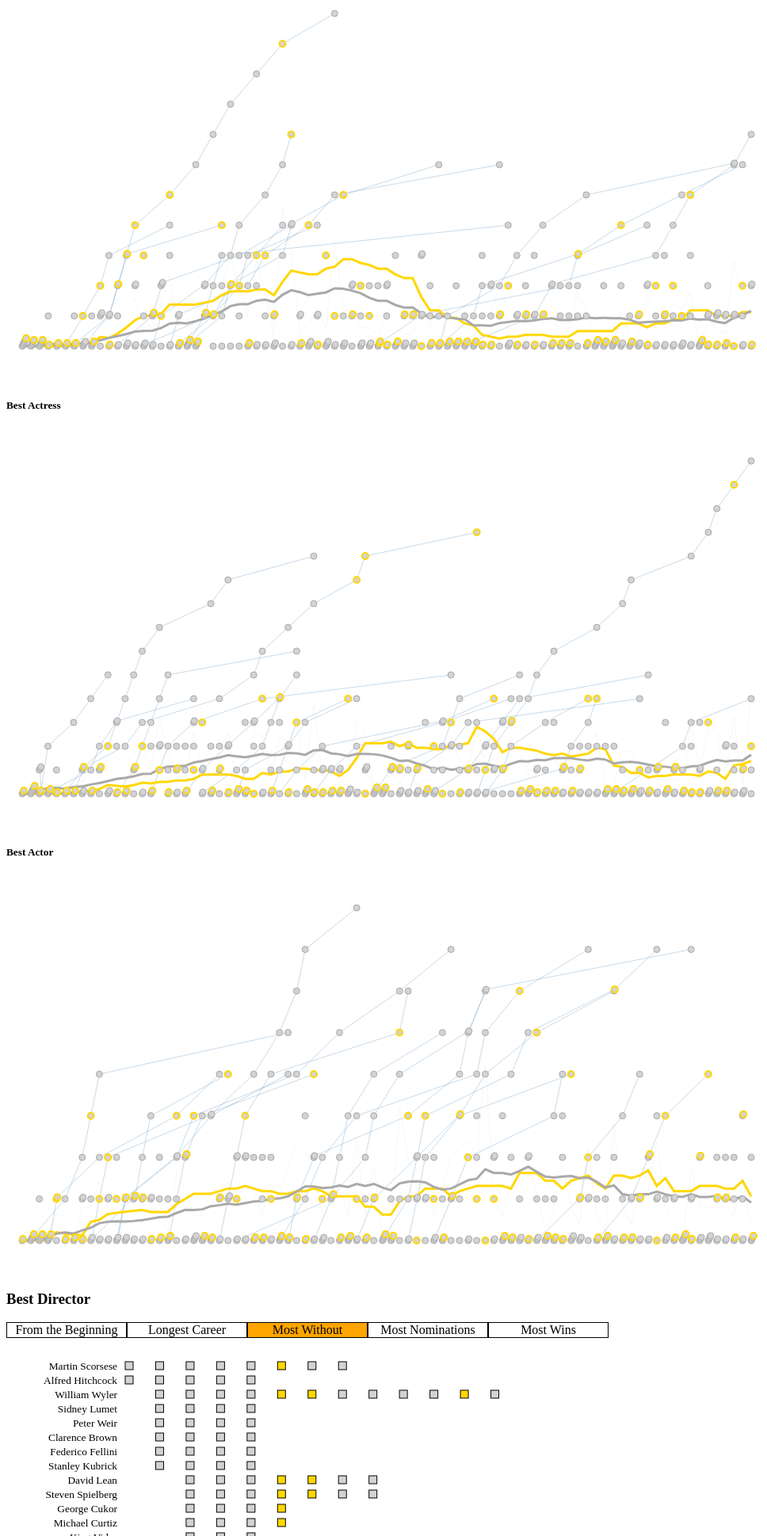
D3 v3 page, settled after 480 driven frames (8 s of simulated time); the page loaded 1 data file(s).


// ── js/_.js
//     Underscore.js 1.7.0
//     http://underscorejs.org
//     (c) 2009-2014 Jeremy Ashkenas, DocumentCloud and Investigative Reporters & Editors
//     Underscore may be freely distributed under the MIT license.

(function() {

  // Baseline setup
  // --------------

  // Establish the root object, `window` in the browser, or `exports` on the server.
  var root = this;

  // Save the previous value of the `_` variable.
  var previousUnderscore = root._;

  // Save bytes in the minified (but not gzipped) version:
  var ArrayProto = Array.prototype, ObjProto = Object.prototype, FuncProto = Function.prototype;

  // Create quick reference variables for speed access to core prototypes.
  var
    push             = ArrayProto.push,
    slice            = ArrayProto.slice,
    concat           = ArrayProto.concat,
    toString         = ObjProto.toString,
    hasOwnProperty   = ObjProto.hasOwnProperty;

  // All **ECMAScript 5** native function implementations that we hope to use
  // are declared here.
  var
    nativeIsArray      = Array.isArray,
    nativeKeys         = Object.keys,
    nativeBind         = FuncProto.bind;

  // Create a safe reference to the Underscore object for use below.
  var _ = function(obj) {
    if (obj instanceof _) return obj;
    if (!(this instanceof _)) return new _(obj);
    this._wrapped = obj;
  };

  // Export the Underscore object for **Node.js**, with
  // backwards-compatibility for the old `require()` API. If we're in
  // the browser, add `_` as a global object.
  if (typeof exports !== 'undefined') {
    if (typeof module !== 'undefined' && module.exports) {
      exports = module.exports = _;
    }
    exports._ = _;
  } else {
    root._ = _;
  }

  // Current version.
  _.VERSION = '1.7.0';

  // Internal function that returns an efficient (for current engines) version
  // of the passed-in callback, to be repeatedly applied in other Underscore
  // functions.
  var createCallback = function(func, context, argCount) {
    if (context === void 0) return func;
    switch (argCount == null ? 3 : argCount) {
      case 1: return function(value) {
        return func.call(context, value);
      };
      case 2: return function(value, other) {
        return func.call(context, value, other);
      };
      case 3: return function(value, index, collection) {
        return func.call(context, value, index, collection);
      };
      case 4: return function(accumulator, value, index, collection) {
        return func.call(context, accumulator, value, index, collection);
      };
    }
    return function() {
      return func.apply(context, arguments);
    };
  };

  // A mostly-internal function to generate callbacks that can be applied
  // to each element in a collection, returning the desired result â€” either
  // identity, an arbitrary callback, a property matcher, or a property accessor.
  _.iteratee = function(value, context, argCount) {
    if (value == null) return _.identity;
    if (_.isFunction(value)) return createCallback(value, context, argCount);
    if (_.isObject(value)) return _.matches(value);
    return _.property(value);
  };

  // Collection Functions
  // --------------------

  // The cornerstone, an `each` implementation, aka `forEach`.
  // Handles raw objects in addition to array-likes. Treats all
  // sparse array-likes as if they were dense.
  _.each = _.forEach = function(obj, iteratee, context) {
    if (obj == null) return obj;
    iteratee = createCallback(iteratee, context);
    var i, length = obj.length;
    if (length === +length) {
      for (i = 0; i < length; i++) {
        iteratee(obj[i], i, obj);
      }
    } else {
      var keys = _.keys(obj);
      for (i = 0, length = keys.length; i < length; i++) {
        iteratee(obj[keys[i]], keys[i], obj);
      }
    }
    return obj;
  };

  // Return the results of applying the iteratee to each element.
  _.map = _.collect = function(obj, iteratee, context) {
    if (obj == null) return [];
    iteratee = _.iteratee(iteratee, context);
    var keys = obj.length !== +obj.length && _.keys(obj),
        length = (keys || obj).length,
        results = Array(length),
        currentKey;
    for (var index = 0; index < length; index++) {
      currentKey = keys ? keys[index] : index;
      results[index] = iteratee(obj[currentKey], currentKey, obj);
    }
    return results;
  };

  var reduceError = 'Reduce of empty array with no initial value';

  // **Reduce** builds up a single result from a list of values, aka `inject`,
  // or `foldl`.
  _.reduce = _.foldl = _.inject = function(obj, iteratee, memo, context) {
    if (obj == null) obj = [];
    iteratee = createCallback(iteratee, context, 4);
    var keys = obj.length !== +obj.length && _.keys(obj),
        length = (keys || obj).length,
        index = 0, currentKey;
    if (arguments.length < 3) {
      if (!length) throw new TypeError(reduceError);
      memo = obj[keys ? keys[index++] : index++];
    }
    for (; index < length; index++) {
      currentKey = keys ? keys[index] : index;
      memo = iteratee(memo, obj[currentKey], currentKey, obj);
    }
    return memo;
  };

  // The right-associative version of reduce, also known as `foldr`.
  _.reduceRight = _.foldr = function(obj, iteratee, memo, context) {
    if (obj == null) obj = [];
    iteratee = createCallback(iteratee, context, 4);
    var keys = obj.length !== + obj.length && _.keys(obj),
        index = (keys || obj).length,
        currentKey;
    if (arguments.length < 3) {
      if (!index) throw new TypeError(reduceError);
      memo = obj[keys ? keys[--index] : --index];
    }
    while (index--) {
      currentKey = keys ? keys[index] : index;
      memo = iteratee(memo, obj[currentKey], currentKey, obj);
    }
    return memo;
  };

  // Return the first value which passes a truth test. Aliased as `detect`.
  _.find = _.detect = function(obj, predicate, context) {
    var result;
    predicate = _.iteratee(predicate, context);
    _.some(obj, function(value, index, list) {
      if (predicate(value, index, list)) {
        result = value;
        return true;
      }
    });
    return result;
  };

  // Return all the elements that pass a truth test.
  // Aliased as `select`.
  _.filter = _.select = function(obj, predicate, context) {
    var results = [];
    if (obj == null) return results;
    predicate = _.iteratee(predicate, context);
    _.each(obj, function(value, index, list) {
      if (predicate(value, index, list)) results.push(value);
    });
    return results;
  };

  // Return all the elements for which a truth test fails.
  _.reject = function(obj, predicate, context) {
    return _.filter(obj, _.negate(_.iteratee(predicate)), context);
  };

  // Determine whether all of the elements match a truth test.
  // Aliased as `all`.
  _.every = _.all = function(obj, predicate, context) {
    if (obj == null) return true;
    predicate = _.iteratee(predicate, context);
    var keys = obj.length !== +obj.length && _.keys(obj),
        length = (keys || obj).length,
        index, currentKey;
    for (index = 0; index < length; index++) {
      currentKey = keys ? keys[index] : index;
      if (!predicate(obj[currentKey], currentKey, obj)) return false;
    }
    return true;
  };

  // Determine if at least one element in the object matches a truth test.
  // Aliased as `any`.
  _.some = _.any = function(obj, predicate, context) {
    if (obj == null) return false;
    predicate = _.iteratee(predicate, context);
    var keys = obj.length !== +obj.length && _.keys(obj),
        length = (keys || obj).length,
        index, currentKey;
    for (index = 0; index < length; index++) {
      currentKey = keys ? keys[index] : index;
      if (predicate(obj[currentKey], currentKey, obj)) return true;
    }
    return false;
  };

  // Determine if the array or object contains a given value (using `===`).
  // Aliased as `include`.
  _.contains = _.include = function(obj, target) {
    if (obj == null) return false;
    if (obj.length !== +obj.length) obj = _.values(obj);
    return _.indexOf(obj, target) >= 0;
  };

  // Invoke a method (with arguments) on every item in a collection.
  _.invoke = function(obj, method) {
    var args = slice.call(arguments, 2);
    var isFunc = _.isFunction(method);
    return _.map(obj, function(value) {
      return (isFunc ? method : value[method]).apply(value, args);
    });
  };

  // Convenience version of a common use case of `map`: fetching a property.
  _.pluck = function(obj, key) {
    return _.map(obj, _.property(key));
  };

  // Convenience version of a common use case of `filter`: selecting only objects
  // containing specific `key:value` pairs.
  _.where = function(obj, attrs) {
    return _.filter(obj, _.matches(attrs));
  };

  // Convenience version of a common use case of `find`: getting the first object
  // containing specific `key:value` pairs.
  _.findWhere = function(obj, attrs) {
    return _.find(obj, _.matches(attrs));
  };

  // Return the maximum element (or element-based computation).
  _.max = function(obj, iteratee, context) {
    var result = -Infinity, lastComputed = -Infinity,
        value, computed;
    if (iteratee == null && obj != null) {
      obj = obj.length === +obj.length ? obj : _.values(obj);
      for (var i = 0, length = obj.length; i < length; i++) {
        value = obj[i];
        if (value > result) {
          result = value;
        }
      }
    } else {
      iteratee = _.iteratee(iteratee, context);
      _.each(obj, function(value, index, list) {
        computed = iteratee(value, index, list);
        if (computed > lastComputed || computed === -Infinity && result === -Infinity) {
          result = value;
          lastComputed = computed;
        }
      });
    }
    return result;
  };

  // Return the minimum element (or element-based computation).
  _.min = function(obj, iteratee, context) {
    var result = Infinity, lastComputed = Infinity,
        value, computed;
    if (iteratee == null && obj != null) {
      obj = obj.length === +obj.length ? obj : _.values(obj);
      for (var i = 0, length = obj.length; i < length; i++) {
        value = obj[i];
        if (value < result) {
          result = value;
        }
      }
    } else {
      iteratee = _.iteratee(iteratee, context);
      _.each(obj, function(value, index, list) {
        computed = iteratee(value, index, list);
        if (computed < lastComputed || computed === Infinity && result === Infinity) {
          result = value;
          lastComputed = computed;
        }
      });
    }
    return result;
  };

  // Shuffle a collection, using the modern version of the
  // [Fisher-Yates shuffle](http://en.wikipedia.org/wiki/Fisherâ€“Yates_shuffle).
  _.shuffle = function(obj) {
    var set = obj && obj.length === +obj.length ? obj : _.values(obj);
    var length = set.length;
    var shuffled = Array(length);
    for (var index = 0, rand; index < length; index++) {
      rand = _.random(0, index);
      if (rand !== index) shuffled[index] = shuffled[rand];
      shuffled[rand] = set[index];
    }
    return shuffled;
  };

  // Sample **n** random values from a collection.
  // If **n** is not specified, returns a single random element.
  // The internal `guard` argument allows it to work with `map`.
  _.sample = function(obj, n, guard) {
    if (n == null || guard) {
      if (obj.length !== +obj.length) obj = _.values(obj);
      return obj[_.random(obj.length - 1)];
    }
    return _.shuffle(obj).slice(0, Math.max(0, n));
  };

  // Sort the object's values by a criterion produced by an iteratee.
  _.sortBy = function(obj, iteratee, context) {
    iteratee = _.iteratee(iteratee, context);
    return _.pluck(_.map(obj, function(value, index, list) {
      return {
        value: value,
        index: index,
        criteria: iteratee(value, index, list)
      };
    }).sort(function(left, right) {
      var a = left.criteria;
      var b = right.criteria;
      if (a !== b) {
        if (a > b || a === void 0) return 1;
        if (a < b || b === void 0) return -1;
      }
      return left.index - right.index;
    }), 'value');
  };

  // An internal function used for aggregate "group by" operations.
  var group = function(behavior) {
    return function(obj, iteratee, context) {
      var result = {};
      iteratee = _.iteratee(iteratee, context);
      _.each(obj, function(value, index) {
        var key = iteratee(value, index, obj);
        behavior(result, value, key);
      });
      return result;
    };
  };

  // Groups the object's values by a criterion. Pass either a string attribute
  // to group by, or a function that returns the criterion.
  _.groupBy = group(function(result, value, key) {
    if (_.has(result, key)) result[key].push(value); else result[key] = [value];
  });

  // Indexes the object's values by a criterion, similar to `groupBy`, but for
  // when you know that your index values will be unique.
  _.indexBy = group(function(result, value, key) {
    result[key] = value;
  });

  // Counts instances of an object that group by a certain criterion. Pass
  // either a string attribute to count by, or a function that returns the
  // criterion.
  _.countBy = group(function(result, value, key) {
    if (_.has(result, key)) result[key]++; else result[key] = 1;
  });

  // Use a comparator function to figure out the smallest index at which
  // an object should be inserted so as to maintain order. Uses binary search.
  _.sortedIndex = function(array, obj, iteratee, context) {
    iteratee = _.iteratee(iteratee, context, 1);
    var value = iteratee(obj);
    var low = 0, high = array.length;
    while (low < high) {
      var mid = low + high >>> 1;
      if (iteratee(array[mid]) < value) low = mid + 1; else high = mid;
    }
    return low;
  };

  // Safely create a real, live array from anything iterable.
  _.toArray = function(obj) {
    if (!obj) return [];
    if (_.isArray(obj)) return slice.call(obj);
    if (obj.length === +obj.length) return _.map(obj, _.identity);
    return _.values(obj);
  };

  // Return the number of elements in an object.
  _.size = function(obj) {
    if (obj == null) return 0;
    return obj.length === +obj.length ? obj.length : _.keys(obj).length;
  };

  // Split a collection into two arrays: one whose elements all satisfy the given
  // predicate, and one whose elements all do not satisfy the predicate.
  _.partition = function(obj, predicate, context) {
    predicate = _.iteratee(predicate, context);
    var pass = [], fail = [];
    _.each(obj, function(value, key, obj) {
      (predicate(value, key, obj) ? pass : fail).push(value);
    });
    return [pass, fail];
  };

  // Array Functions
  // ---------------

  // Get the first element of an array. Passing **n** will return the first N
  // values in the array. Aliased as `head` and `take`. The **guard** check
  // allows it to work with `_.map`.
  _.first = _.head = _.take = function(array, n, guard) {
    if (array == null) return void 0;
    if (n == null || guard) return array[0];
    if (n < 0) return [];
    return slice.call(array, 0, n);
  };

  // Returns everything but the last entry of the array. Especially useful on
  // the arguments object. Passing **n** will return all the values in
  // the array, excluding the last N. The **guard** check allows it to work with
  // `_.map`.
  _.initial = function(array, n, guard) {
    return slice.call(array, 0, Math.max(0, array.length - (n == null || guard ? 1 : n)));
  };

  // Get the last element of an array. Passing **n** will return the last N
  // values in the array. The **guard** check allows it to work with `_.map`.
  _.last = function(array, n, guard) {
    if (array == null) return void 0;
    if (n == null || guard) return array[array.length - 1];
    return slice.call(array, Math.max(array.length - n, 0));
  };

  // Returns everything but the first entry of the array. Aliased as `tail` and `drop`.
  // Especially useful on the arguments object. Passing an **n** will return
  // the rest N values in the array. The **guard**
  // check allows it to work with `_.map`.
  _.rest = _.tail = _.drop = function(array, n, guard) {
    return slice.call(array, n == null || guard ? 1 : n);
  };

  // Trim out all falsy values from an array.
  _.compact = function(array) {
    return _.filter(array, _.identity);
  };

  // Internal implementation of a recursive `flatten` function.
  var flatten = function(input, shallow, strict, output) {
    if (shallow && _.every(input, _.isArray)) {
      return concat.apply(output, input);
    }
    for (var i = 0, length = input.length; i < length; i++) {
      var value = input[i];
      if (!_.isArray(value) && !_.isArguments(value)) {
        if (!strict) output.push(value);
      } else if (shallow) {
        push.apply(output, value);
      } else {
        flatten(value, shallow, strict, output);
      }
    }
    return output;
  };

  // Flatten out an array, either recursively (by default), or just one level.
  _.flatten = function(array, shallow) {
    return flatten(array, shallow, false, []);
  };

  // Return a version of the array that does not contain the specified value(s).
  _.without = function(array) {
    return _.difference(array, slice.call(arguments, 1));
  };

  // Produce a duplicate-free version of the array. If the array has already
  // been sorted, you have the option of using a faster algorithm.
  // Aliased as `unique`.
  _.uniq = _.unique = function(array, isSorted, iteratee, context) {
    if (array == null) return [];
    if (!_.isBoolean(isSorted)) {
      context = iteratee;
      iteratee = isSorted;
      isSorted = false;
    }
    if (iteratee != null) iteratee = _.iteratee(iteratee, context);
    var result = [];
    var seen = [];
    for (var i = 0, length = array.length; i < length; i++) {
      var value = array[i];
      if (isSorted) {
        if (!i || seen !== value) result.push(value);
        seen = value;
      } else if (iteratee) {
        var computed = iteratee(value, i, array);
        if (_.indexOf(seen, computed) < 0) {
          seen.push(computed);
          result.push(value);
        }
      } else if (_.indexOf(result, value) < 0) {
        result.push(value);
      }
    }
    return result;
  };

  // Produce an array that contains the union: each distinct element from all of
  // the passed-in arrays.
  _.union = function() {
    return _.uniq(flatten(arguments, true, true, []));
  };

  // Produce an array that contains every item shared between all the
  // passed-in arrays.
  _.intersection = function(array) {
    if (array == null) return [];
    var result = [];
    var argsLength = arguments.length;
    for (var i = 0, length = array.length; i < length; i++) {
      var item = array[i];
      if (_.contains(result, item)) continue;
      for (var j = 1; j < argsLength; j++) {
        if (!_.contains(arguments[j], item)) break;
      }
      if (j === argsLength) result.push(item);
    }
    return result;
  };

  // Take the difference between one array and a number of other arrays.
  // Only the elements present in just the first array will remain.
  _.difference = function(array) {
    var rest = flatten(slice.call(arguments, 1), true, true, []);
    return _.filter(array, function(value){
      return !_.contains(rest, value);
    });
  };

  // Zip together multiple lists into a single array -- elements that share
  // an index go together.
  _.zip = function(array) {
    if (array == null) return [];
    var length = _.max(arguments, 'length').length;
    var results = Array(length);
    for (var i = 0; i < length; i++) {
      results[i] = _.pluck(arguments, i);
    }
    return results;
  };

  // Converts lists into objects. Pass either a single array of `[key, value]`
  // pairs, or two parallel arrays of the same length -- one of keys, and one of
  // the corresponding values.
  _.object = function(list, values) {
    if (list == null) return {};
    var result = {};
    for (var i = 0, length = list.length; i < length; i++) {
      if (values) {
        result[list[i]] = values[i];
      } else {
        result[list[i][0]] = list[i][1];
      }
    }
    return result;
  };

  // Return the position of the first occurrence of an item in an array,
  // or -1 if the item is not included in the array.
  // If the array is large and already in sort order, pass `true`
  // for **isSorted** to use binary search.
  _.indexOf = function(array, item, isSorted) {
    if (array == null) return -1;
    var i = 0, length = array.length;
    if (isSorted) {
      if (typeof isSorted == 'number') {
        i = isSorted < 0 ? Math.max(0, length + isSorted) : isSorted;
      } else {
        i = _.sortedIndex(array, item);
        return array[i] === item ? i : -1;
      }
    }
    for (; i < length; i++) if (array[i] === item) return i;
    return -1;
  };

  _.lastIndexOf = function(array, item, from) {
    if (array == null) return -1;
    var idx = array.length;
    if (typeof from == 'number') {
      idx = from < 0 ? idx + from + 1 : Math.min(idx, from + 1);
    }
    while (--idx >= 0) if (array[idx] === item) return idx;
    return -1;
  };

  // Generate an integer Array containing an arithmetic progression. A port of
  // the native Python `range()` function. See
  // [the Python documentation](http://docs.python.org/library/functions.html#range).
  _.range = function(start, stop, step) {
    if (arguments.length <= 1) {
      stop = start || 0;
      start = 0;
    }
    step = step || 1;

    var length = Math.max(Math.ceil((stop - start) / step), 0);
    var range = Array(length);

    for (var idx = 0; idx < length; idx++, start += step) {
      range[idx] = start;
    }

    return range;
  };

  // Function (ahem) Functions
  // ------------------

  // Reusable constructor function for prototype setting.
  var Ctor = function(){};

  // Create a function bound to a given object (assigning `this`, and arguments,
  // optionally). Delegates to **ECMAScript 5**'s native `Function.bind` if
  // available.
  _.bind = function(func, context) {
    var args, bound;
    if (nativeBind && func.bind === nativeBind) return nativeBind.apply(func, slice.call(arguments, 1));
    if (!_.isFunction(func)) throw new TypeError('Bind must be called on a function');
    args = slice.call(arguments, 2);
    bound = function() {
      if (!(this instanceof bound)) return func.apply(context, args.concat(slice.call(arguments)));
      Ctor.prototype = func.prototype;
      var self = new Ctor;
      Ctor.prototype = null;
      var result = func.apply(self, args.concat(slice.call(arguments)));
      if (_.isObject(result)) return result;
      return self;
    };
    return bound;
  };

  // Partially apply a function by creating a version that has had some of its
  // arguments pre-filled, without changing its dynamic `this` context. _ acts
  // as a placeholder, allowing any combination of arguments to be pre-filled.
  _.partial = function(func) {
    var boundArgs = slice.call(arguments, 1);
    return function() {
      var position = 0;
      var args = boundArgs.slice();
      for (var i = 0, length = args.length; i < length; i++) {
        if (args[i] === _) args[i] = arguments[position++];
      }
      while (position < arguments.length) args.push(arguments[position++]);
      return func.apply(this, args);
    };
  };

  // Bind a number of an object's methods to that object. Remaining arguments
  // are the method names to be bound. Useful for ensuring that all callbacks
  // defined on an object belong to it.
  _.bindAll = function(obj) {
    var i, length = arguments.length, key;
    if (length <= 1) throw new Error('bindAll must be passed function names');
    for (i = 1; i < length; i++) {
      key = arguments[i];
      obj[key] = _.bind(obj[key], obj);
    }
    return obj;
  };

  // Memoize an expensive function by storing its results.
  _.memoize = function(func, hasher) {
    var memoize = function(key) {
      var cache = memoize.cache;
      var address = hasher ? hasher.apply(this, arguments) : key;
      if (!_.has(cache, address)) cache[address] = func.apply(this, arguments);
      return cache[address];
    };
    memoize.cache = {};
    return memoize;
  };

  // Delays a function for the given number of milliseconds, and then calls
  // it with the arguments supplied.
  _.delay = function(func, wait) {
    var args = slice.call(arguments, 2);
    return setTimeout(function(){
      return func.apply(null, args);
    }, wait);
  };

  // Defers a function, scheduling it to run after the current call stack has
  // cleared.
  _.defer = function(func) {
    return _.delay.apply(_, [func, 1].concat(slice.call(arguments, 1)));
  };

  // Returns a function, that, when invoked, will only be triggered at most once
  // during a given window of time. Normally, the throttled function will run
  // as much as it can, without ever going more than once per `wait` duration;
  // but if you'd like to disable the execution on the leading edge, pass
  // `{leading: false}`. To disable execution on the trailing edge, ditto.
  _.throttle = function(func, wait, options) {
    var context, args, result;
    var timeout = null;
    var previous = 0;
    if (!options) options = {};
    var later = function() {
      previous = options.leading === false ? 0 : _.now();
      timeout = null;
      result = func.apply(context, args);
      if (!timeout) context = args = null;
    };
    return function() {
      var now = _.now();
      if (!previous && options.leading === false) previous = now;
      var remaining = wait - (now - previous);
      context = this;
      args = arguments;
      if (remaining <= 0 || remaining > wait) {
        clearTimeout(timeout);
        timeout = null;
        previous = now;
        result = func.apply(context, args);
        if (!timeout) context = args = null;
      } else if (!timeout && options.trailing !== false) {
        timeout = setTimeout(later, remaining);
      }
      return result;
    };
  };

  // Returns a function, that, as long as it continues to be invoked, will not
  // be triggered. The function will be called after it stops being called for
  // N milliseconds. If `immediate` is passed, trigger the function on the
  // leading edge, instead of the trailing.
  _.debounce = function(func, wait, immediate) {
    var timeout, args, context, timestamp, result;

    var later = function() {
      var last = _.now() - timestamp;

      if (last < wait && last > 0) {
        timeout = setTimeout(later, wait - last);
      } else {
        timeout = null;
        if (!immediate) {
          result = func.apply(context, args);
          if (!timeout) context = args = null;
        }
      }
    };

    return function() {
      context = this;
      args = arguments;
      timestamp = _.now();
      var callNow = immediate && !timeout;
      if (!timeout) timeout = setTimeout(later, wait);
      if (callNow) {
        result = func.apply(context, args);
        context = args = null;
      }

      return result;
    };
  };

  // Returns the first function passed as an argument to the second,
  // allowing you to adjust arguments, run code before and after, and
  // conditionally execute the original function.
  _.wrap = function(func, wrapper) {
    return _.partial(wrapper, func);
  };

  // Returns a negated version of the passed-in predicate.
  _.negate = function(predicate) {
    return function() {
      return !predicate.apply(this, arguments);
    };
  };

  // Returns a function that is the composition of a list of functions, each
  // consuming the return value of the function that follows.
  _.compose = function() {
    var args = arguments;
    var start = args.length - 1;
    return function() {
      var i = start;
      var result = args[start].apply(this, arguments);
      while (i--) result = args[i].call(this, result);
      return result;
    };
  };

  // Returns a function that will only be executed after being called N times.
  _.after = function(times, func) {
    return function() {
      if (--times < 1) {
        return func.apply(this, arguments);
      }
    };
  };

  // Returns a function that will only be executed before being called N times.
  _.before = function(times, func) {
    var memo;
    return function() {
      if (--times > 0) {
        memo = func.apply(this, arguments);
      } else {
        func = null;
      }
      return memo;
    };
  };

  // Returns a function that will be executed at most one time, no matter how
  // often you call it. Useful for lazy initialization.
  _.once = _.partial(_.before, 2);

  // Object Functions
  // ----------------

  // Retrieve the names of an object's properties.
  // Delegates to **ECMAScript 5**'s native `Object.keys`
  _.keys = function(obj) {
    if (!_.isObject(obj)) return [];
    if (nativeKeys) return nativeKeys(obj);
    var keys = [];
    for (var key in obj) if (_.has(obj, key)) keys.push(key);
    return keys;
  };

  // Retrieve the values of an object's properties.
  _.values = function(obj) {
    var keys = _.keys(obj);
    var length = keys.length;
    var values = Array(length);
    for (var i = 0; i < length; i++) {
      values[i] = obj[keys[i]];
    }
    return values;
  };

  // Convert an object into a list of `[key, value]` pairs.
  _.pairs = function(obj) {
    var keys = _.keys(obj);
    var length = keys.length;
    var pairs = Array(length);
    for (var i = 0; i < length; i++) {
      pairs[i] = [keys[i], obj[keys[i]]];
    }
    return pairs;
  };

  // Invert the keys and values of an object. The values must be serializable.
  _.invert = function(obj) {
    var result = {};
    var keys = _.keys(obj);
    for (var i = 0, length = keys.length; i < length; i++) {
      result[obj[keys[i]]] = keys[i];
    }
    return result;
  };

  // Return a sorted list of the function names available on the object.
  // Aliased as `methods`
  _.functions = _.methods = function(obj) {
    var names = [];
    for (var key in obj) {
      if (_.isFunction(obj[key])) names.push(key);
    }
    return names.sort();
  };

  // Extend a given object with all the properties in passed-in object(s).
  _.extend = function(obj) {
    if (!_.isObject(obj)) return obj;
    var source, prop;
    for (var i = 1, length = arguments.length; i < length; i++) {
      source = arguments[i];
      for (prop in source) {
        if (hasOwnProperty.call(source, prop)) {
            obj[prop] = source[prop];
        }
      }
    }
    return obj;
  };

  // Return a copy of the object only containing the whitelisted properties.
  _.pick = function(obj, iteratee, context) {
    var result = {}, key;
    if (obj == null) return result;
    if (_.isFunction(iteratee)) {
      iteratee = createCallback(iteratee, context);
      for (key in obj) {
        var value = obj[key];
        if (iteratee(value, key, obj)) result[key] = value;
      }
    } else {
      var keys = concat.apply([], slice.call(arguments, 1));
      obj = new Object(obj);
      for (var i = 0, length = keys.length; i < length; i++) {
        key = keys[i];
        if (key in obj) result[key] = obj[key];
      }
    }
    return result;
  };

   // Return a copy of the object without the blacklisted properties.
  _.omit = function(obj, iteratee, context) {
    if (_.isFunction(iteratee)) {
      iteratee = _.negate(iteratee);
    } else {
      var keys = _.map(concat.apply([], slice.call(arguments, 1)), String);
      iteratee = function(value, key) {
        return !_.contains(keys, key);
      };
    }
    return _.pick(obj, iteratee, context);
  };

  // Fill in a given object with default properties.
  _.defaults = function(obj) {
    if (!_.isObject(obj)) return obj;
    for (var i = 1, length = arguments.length; i < length; i++) {
      var source = arguments[i];
      for (var prop in source) {
        if (obj[prop] === void 0) obj[prop] = source[prop];
      }
    }
    return obj;
  };

  // Create a (shallow-cloned) duplicate of an object.
  _.clone = function(obj) {
    if (!_.isObject(obj)) return obj;
    return _.isArray(obj) ? obj.slice() : _.extend({}, obj);
  };

  // Invokes interceptor with the obj, and then returns obj.
  // The primary purpose of this method is to "tap into" a method chain, in
  // order to perform operations on intermediate results within the chain.
  _.tap = function(obj, interceptor) {
    interceptor(obj);
    return obj;
  };

  // Internal recursive comparison function for `isEqual`.
  var eq = function(a, b, aStack, bStack) {
    // Identical objects are equal. `0 === -0`, but they aren't identical.
    // See the [Harmony `egal` proposal](http://wiki.ecmascript.org/doku.php?id=harmony:egal).
    if (a === b) return a !== 0 || 1 / a === 1 / b;
    // A strict comparison is necessary because `null == undefined`.
    if (a == null || b == null) return a === b;
    // Unwrap any wrapped objects.
    if (a instanceof _) a = a._wrapped;
    if (b instanceof _) b = b._wrapped;
    // Compare `[[Class]]` names.
    var className = toString.call(a);
    if (className !== toString.call(b)) return false;
    switch (className) {
      // Strings, numbers, regular expressions, dates, and booleans are compared by value.
      case '[object RegExp]':
      // RegExps are coerced to strings for comparison (Note: '' + /a/i === '/a/i')
      case '[object String]':
        // Primitives and their corresponding object wrappers are equivalent; thus, `"5"` is
        // equivalent to `new String("5")`.
        return '' + a === '' + b;
      case '[object Number]':
        // `NaN`s are equivalent, but non-reflexive.
        // Object(NaN) is equivalent to NaN
        if (+a !== +a) return +b !== +b;
        // An `egal` comparison is performed for other numeric values.
        return +a === 0 ? 1 / +a === 1 / b : +a === +b;
      case '[object Date]':
      case '[object Boolean]':
        // Coerce dates and booleans to numeric primitive values. Dates are compared by their
        // millisecond representations. Note that invalid dates with millisecond representations
        // of `NaN` are not equivalent.
        return +a === +b;
    }
    if (typeof a != 'object' || typeof b != 'object') return false;
    // Assume equality for cyclic structures. The algorithm for detecting cyclic
    // structures is adapted from ES 5.1 section 15.12.3, abstract operation `JO`.
    var length = aStack.length;
    while (length--) {
      // Linear search. Performance is inversely proportional to the number of
      // unique nested structures.
      if (aStack[length] === a) return bStack[length] === b;
    }
    // Objects with different constructors are not equivalent, but `Object`s
    // from different frames are.
    var aCtor = a.constructor, bCtor = b.constructor;
    if (
      aCtor !== bCtor &&
      // Handle Object.create(x) cases
      'constructor' in a && 'constructor' in b &&
      !(_.isFunction(aCtor) && aCtor instanceof aCtor &&
        _.isFunction(bCtor) && bCtor instanceof bCtor)
    ) {
      return false;
    }
    // Add the first object to the stack of traversed objects.
    aStack.push(a);
    bStack.push(b);
    var size, result;
    // Recursively compare objects and arrays.
    if (className === '[object Array]') {
      // Compare array lengths to determine if a deep comparison is necessary.
      size = a.length;
      result = size === b.length;
      if (result) {
        // Deep compare the contents, ignoring non-numeric properties.
        while (size--) {
          if (!(result = eq(a[size], b[size], aStack, bStack))) break;
        }
      }
    } else {
      // Deep compare objects.
      var keys = _.keys(a), key;
      size = keys.length;
      // Ensure that both objects contain the same number of properties before comparing deep equality.
      result = _.keys(b).length === size;
      if (result) {
        while (size--) {
          // Deep compare each member
          key = keys[size];
          if (!(result = _.has(b, key) && eq(a[key], b[key], aStack, bStack))) break;
        }
      }
    }
    // Remove the first object from the stack of traversed objects.
    aStack.pop();
    bStack.pop();
    return result;
  };

  // Perform a deep comparison to check if two objects are equal.
  _.isEqual = function(a, b) {
    return eq(a, b, [], []);
  };

  // Is a given array, string, or object empty?
  // An "empty" object has no enumerable own-properties.
  _.isEmpty = function(obj) {
    if (obj == null) return true;
    if (_.isArray(obj) || _.isString(obj) || _.isArguments(obj)) return obj.length === 0;
    for (var key in obj) if (_.has(obj, key)) return false;
    return true;
  };

  // Is a given value a DOM element?
  _.isElement = function(obj) {
    return !!(obj && obj.nodeType === 1);
  };

  // Is a given value an array?
  // Delegates to ECMA5's native Array.isArray
  _.isArray = nativeIsArray || function(obj) {
    return toString.call(obj) === '[object Array]';
  };

  // Is a given variable an object?
  _.isObject = function(obj) {
    var type = typeof obj;
    return type === 'function' || type === 'object' && !!obj;
  };

  // Add some isType methods: isArguments, isFunction, isString, isNumber, isDate, isRegExp.
  _.each(['Arguments', 'Function', 'String', 'Number', 'Date', 'RegExp'], function(name) {
    _['is' + name] = function(obj) {
      return toString.call(obj) === '[object ' + name + ']';
    };
  });

  // Define a fallback version of the method in browsers (ahem, IE), where
  // there isn't any inspectable "Arguments" type.
  if (!_.isArguments(arguments)) {
    _.isArguments = function(obj) {
      return _.has(obj, 'callee');
    };
  }

  // Optimize `isFunction` if appropriate. Work around an IE 11 bug.
  if (typeof /./ !== 'function') {
    _.isFunction = function(obj) {
      return typeof obj == 'function' || false;
    };
  }

  // Is a given object a finite number?
  _.isFinite = function(obj) {
    return isFinite(obj) && !isNaN(parseFloat(obj));
  };

  // Is the given value `NaN`? (NaN is the only number which does not equal itself).
  _.isNaN = function(obj) {
    return _.isNumber(obj) && obj !== +obj;
  };

  // Is a given value a boolean?
  _.isBoolean = function(obj) {
    return obj === true || obj === false || toString.call(obj) === '[object Boolean]';
  };

  // Is a given value equal to null?
  _.isNull = function(obj) {
    return obj === null;
  };

  // Is a given variable undefined?
  _.isUndefined = function(obj) {
    return obj === void 0;
  };

  // Shortcut function for checking if an object has a given property directly
  // on itself (in other words, not on a prototype).
  _.has = function(obj, key) {
    return obj != null && hasOwnProperty.call(obj, key);
  };

  // Utility Functions
  // -----------------

  // Run Underscore.js in *noConflict* mode, returning the `_` variable to its
  // previous owner. Returns a reference to the Underscore object.
  _.noConflict = function() {
    root._ = previousUnderscore;
    return this;
  };

  // Keep the identity function around for default iteratees.
  _.identity = function(value) {
    return value;
  };

  _.constant = function(value) {
    return function() {
      return value;
    };
  };

  _.noop = function(){};

  _.property = function(key) {
    return function(obj) {
      return obj[key];
    };
  };

  // Returns a predicate for checking whether an object has a given set of `key:value` pairs.
  _.matches = function(attrs) {
    var pairs = _.pairs(attrs), length = pairs.length;
    return function(obj) {
      if (obj == null) return !length;
      obj = new Object(obj);
      for (var i = 0; i < length; i++) {
        var pair = pairs[i], key = pair[0];
        if (pair[1] !== obj[key] || !(key in obj)) return false;
      }
      return true;
    };
  };

  // Run a function **n** times.
  _.times = function(n, iteratee, context) {
    var accum = Array(Math.max(0, n));
    iteratee = createCallback(iteratee, context, 1);
    for (var i = 0; i < n; i++) accum[i] = iteratee(i);
    return accum;
  };

  // Return a random integer between min and max (inclusive).
  _.random = function(min, max) {
    if (max == null) {
      max = min;
      min = 0;
    }
    return min + Math.floor(Math.random() * (max - min + 1));
  };

  // A (possibly faster) way to get the current timestamp as an integer.
  _.now = Date.now || function() {
    return new Date().getTime();
  };

   // List of HTML entities for escaping.
  var escapeMap = {
    '&': '&amp;',
    '<': '&lt;',
    '>': '&gt;',
    '"': '&quot;',
    "'": '&#x27;',
    '`': '&#x60;'
  };
  var unescapeMap = _.invert(escapeMap);

  // Functions for escaping and unescaping strings to/from HTML interpolation.
  var createEscaper = function(map) {
    var escaper = function(match) {
      return map[match];
    };
    // Regexes for identifying a key that needs to be escaped
    var source = '(?:' + _.keys(map).join('|') + ')';
    var testRegexp = RegExp(source);
    var replaceRegexp = RegExp(source, 'g');
    return function(string) {
      string = string == null ? '' : '' + string;
      return testRegexp.test(string) ? string.replace(replaceRegexp, escaper) : string;
    };
  };
  _.escape = createEscaper(escapeMap);
  _.unescape = createEscaper(unescapeMap);

  // If the value of the named `property` is a function then invoke it with the
  // `object` as context; otherwise, return it.
  _.result = function(object, property) {
    if (object == null) return void 0;
    var value = object[property];
    return _.isFunction(value) ? object[property]() : value;
  };

  // Generate a unique integer id (unique within the entire client session).
  // Useful for temporary DOM ids.
  var idCounter = 0;
  _.uniqueId = function(prefix) {
    var id = ++idCounter + '';
    return prefix ? prefix + id : id;
  };

  // By default, Underscore uses ERB-style template delimiters, change the
  // following template settings to use alternative delimiters.
  _.templateSettings = {
    evaluate    : /<%([\s\S]+?)%>/g,
    interpolate : /<%=([\s\S]+?)%>/g,
    escape      : /<%-([\s\S]+?)%>/g
  };

  // When customizing `templateSettings`, if you don't want to define an
  // interpolation, evaluation or escaping regex, we need one that is
  // guaranteed not to match.
  var noMatch = /(.)^/;

  // Certain characters need to be escaped so that they can be put into a
  // string literal.
  var escapes = {
    "'":      "'",
    '\\':     '\\',
    '\r':     'r',
    '\n':     'n',
    '\u2028': 'u2028',
    '\u2029': 'u2029'
  };

  var escaper = /\\|'|\r|\n|\u2028|\u2029/g;

  var escapeChar = function(match) {
    return '\\' + escapes[match];
  };

  // JavaScript micro-templating, similar to John Resig's implementation.
  // Underscore templating handles arbitrary delimiters, preserves whitespace,
  // and correctly escapes quotes within interpolated code.
  // NB: `oldSettings` only exists for backwards compatibility.
  _.template = function(text, settings, oldSettings) {
    if (!settings && oldSettings) settings = oldSettings;
    settings = _.defaults({}, settings, _.templateSettings);

    // Combine delimiters into one regular expression via alternation.
    var matcher = RegExp([
      (settings.escape || noMatch).source,
      (settings.interpolate || noMatch).source,
      (settings.evaluate || noMatch).source
    ].join('|') + '|$', 'g');

    // Compile the template source, escaping string literals appropriately.
    var index = 0;
    var source = "__p+='";
    text.replace(matcher, function(match, escape, interpolate, evaluate, offset) {
      source += text.slice(index, offset).replace(escaper, escapeChar);
      index = offset + match.length;

      if (escape) {
        source += "'+\n((__t=(" + escape + "))==null?'':_.escape(__t))+\n'";
      } else if (interpolate) {
        source += "'+\n((__t=(" + interpolate + "))==null?'':__t)+\n'";
      } else if (evaluate) {
        source += "';\n" + evaluate + "\n__p+='";
      }

      // Adobe VMs need the match returned to produce the correct offest.
      return match;
    });
    source += "';\n";

    // If a variable is not specified, place data values in local scope.
    if (!settings.variable) source = 'with(obj||{}){\n' + source + '}\n';

    source = "var __t,__p='',__j=Array.prototype.join," +
      "print=function(){__p+=__j.call(arguments,'');};\n" +
      source + 'return __p;\n';

    try {
      var render = new Function(settings.variable || 'obj', '_', source);
    } catch (e) {
      e.source = source;
      throw e;
    }

    var template = function(data) {
      return render.call(this, data, _);
    };

    // Provide the compiled source as a convenience for precompilation.
    var argument = settings.variable || 'obj';
    template.source = 'function(' + argument + '){\n' + source + '}';

    return template;
  };

  // Add a "chain" function. Start chaining a wrapped Underscore object.
  _.chain = function(obj) {
    var instance = _(obj);
    instance._chain = true;
    return instance;
  };

  // OOP
  // ---------------
  // If Underscore is called as a function, it returns a wrapped object that
  // can be used OO-style. This wrapper holds altered versions of all the
  // underscore functions. Wrapped objects may be chained.

  // Helper function to continue chaining intermediate results.
  var result = function(obj) {
    return this._chain ? _(obj).chain() : obj;
  };

  // Add your own custom functions to the Underscore object.
  _.mixin = function(obj) {
    _.each(_.functions(obj), function(name) {
      var func = _[name] = obj[name];
      _.prototype[name] = function() {
        var args = [this._wrapped];
        push.apply(args, arguments);
        return result.call(this, func.apply(_, args));
      };
    });
  };

  // Add all of the Underscore functions to the wrapper object.
  _.mixin(_);

  // Add all mutator Array functions to the wrapper.
  _.each(['pop', 'push', 'reverse', 'shift', 'sort', 'splice', 'unshift'], function(name) {
    var method = ArrayProto[name];
    _.prototype[name] = function() {
      var obj = this._wrapped;
      method.apply(obj, arguments);
      if ((name === 'shift' || name === 'splice') && obj.length === 0) delete obj[0];
      return result.call(this, obj);
    };
  });

  // Add all accessor Array functions to the wrapper.
  _.each(['concat', 'join', 'slice'], function(name) {
    var method = ArrayProto[name];
    _.prototype[name] = function() {
      return result.call(this, method.apply(this._wrapped, arguments));
    };
  });

  // Extracts the result from a wrapped and chained object.
  _.prototype.value = function() {
    return this._wrapped;
  };

  // AMD registration happens at the end for compatibility with AMD loaders
  // that may not enforce next-turn semantics on modules. Even though general
  // practice for AMD registration is to be anonymous, underscore registers
  // as a named module because, like jQuery, it is a base library that is
  // popular enough to be bundled in a third party lib, but not be part of
  // an AMD load request. Those cases could generate an error when an
  // anonymous define() is called outside of a loader request.
  if (typeof define === 'function' && define.amd) {
    define('underscore', [], function() {
      return _;
    });
  }
}.call(this));
// ── js/bridesmaid.js
function drawByActor(sel, nominations, str){
  sel.append('h3').text(str)

  var buttons = [
    { str:  'From the Beginning',
      setx: function(){
        x.domain(d3.extent(nominations, f('nth')))
        nominations.forEach(function(d){ d.x = x(d.nth) })
      },
      sortBy: 'start'
    }, 
    { str:  'Longest Career',
      setx: function(){
        x.domain([0, d3.max(byName, f('startToEnd'))])

        byName.forEach(function(name){
          name.values.forEach(function(d){
            d.x = x(d.nth - name.firstNom)
          })
        })
      },
      sortBy: function(d){ return -d.startToEnd }
    }, 
    { str:  'Most Without',
      setx: function(){
        x.domain([-d3.max(byName, f('firstWin')), d3.max(byName, f('afterWins'))])

        byName.forEach(function(name){
          _.sortBy(name.values, f('nth')).forEach(function(d, i){
            d.x = x(i - name.firstWin)
          })
        })
      },
      sortBy: function(d){ return -d.firstWin*100 - (d.noms - d.firstWin) }
    }, 
    { str:  'Most Nominations',
      setx: function(){
        x.domain([0, d3.max(byName, f('noms')) + d3.max(byName, f('firstWin')) - 1])

        byName.forEach(function(name){
          _.sortBy(name.values, f('nth')).forEach(function(d, i){
            d.x = x(i)
          })
        })
      },
      sortBy: function(d){ return -d.noms }
    }, 
    { str:  'Most Wins',
      setx: function(){
        x.domain([0, d3.max(byName, f('noms')) + d3.max(byName, f('firstWin')) - 1])

        byName.forEach(function(name){
          _.sortBy(name.values, function(d){ return -d.won }).forEach(function(d, i){
            d.x = x(i)
          })
        })
      },
      sortBy: function(d){ return -d.wins*100 - d.noms }
    }, 
  ]

  var buttonSpans = sel.append('div').selectAll('button')
      .data(buttons).enter()
    .append('span.button')
      .text(f('str'))
      .on('click', function(d){
        d.setx()

        nameGs.transition().delay(function(d){ return d.i ? d.i*20 : 0 }).duration(500)
          .selectAll('rect')
            .attr('x', f('x'))

        _.sortBy(byName, d.sortBy).forEach(function(d, i){
          d.oldI = d.i
          d.i = i })

        nameGs.transition().delay(function(d){ return d.i*20 + 1900 }).duration(650)
            .attr('transform', function(d){ return 'translate(' + [0, d.i*18] + ')' })
            // .translate(function(d, i){ return [0, d.i*18]})
        
        buttonSpans.classed('selected', function(e){ return d == e })
      })


  var byName = d3.nest().key(f('name')).entries(_.sortBy(nominations, 'nth'))
    .filter(function(d){ return d.values.length > 1 || d.values[0].won })

  byName.forEach(function(d){
    var firstWin = 0
    d.values.some(function(d, i){
      if (d.won){
        firstWin = i
        return true
      }
    })

    d.values = _.sortBy(d.values, f('nth'))

    d.start       = d.values[0].nth
    d.firstNom    = d.values[0].nth
    d.startToEnd  =  _.last(d.values).nth - d.firstNom
    d.noms        = d.values.length
    d.wins        = d.values.filter(f('won')).length
    d.firstWin    = d.values[firstWin].won ? firstWin : d.values.length
    d.afterWins   = d.noms - d.firstWin
  })

  byName = _.sortBy(byName, function(d){ return d.values[0].nth - _.last(d.values).nth })
  
  var height = byName.length*18,
      width  = 500

  margin.left = 150

  var svg = sel.append("svg")
      .attr("width", width + margin.left + margin.right)
      .attr("height", height + margin.top + margin.bottom)
    .append("g")
      .attr("transform", "translate(" + margin.left + "," + margin.top + ")");

  var x = d3.scale.linear()
      .domain([0, d3.max(byName, function(d){ return d.values.length})])    
      .range([0, width])


  var nameGs = svg.selectAll('name')
      .data(byName).enter()
    .append('g.name')
      .translate(function(d, i){ return [0, i*18]})

  nameGs.append('text')
      .text(f('key'))
      .attr({'text-anchor': 'end', x: -10})
      .style('font-size', '10pt')

  var rects = nameGs.selectAll('rect')
      .data(f('values')).enter()
    .append('rect.oscar').classed('won', f('won'))
      .attr('x', function(d, i){ return x(i) })
      .attr({width: 10, height: 10, y: -10})

  rects.append('title').text(function(d){ return d.movie + ' - ' + d.year })


  buttonSpans.on('click')(buttons[2])
}


// ── js/jetpack.js
(function() {
        
    function jetpack(d3) {
        d3.selection.prototype.translate = function(xy) {
            return this.attr('transform', function(d,i) {
                return 'translate('+[typeof xy == 'function' ? xy(d,i) : xy]+')';
            });
        };

        d3.selection.prototype.tspans = function(lines, lh) {
            return this.selectAll('tspan')
                .data(lines)
                .enter()
                .append('tspan')
                .text(function(d) { return d; })
                .attr('x', 0)
                .attr('dy', lh || 15);
        };

        d3.selection.prototype.append = 
        d3.selection.enter.prototype.append = function(name) {
            var n = d3_parse_attributes(name), s;
            name = n.attr ? n.tag : name;
            name = d3_selection_creator(name);
            s = this.select(function() {
                return this.appendChild(name.apply(this, arguments));
            });
            return n.attr ? s.attr(n.attr) : s;
        };

        d3.selection.prototype.insert = 
        d3.selection.enter.prototype.insert = function(name, before) {
            var n = d3_parse_attributes(name), s;
            name = n.attr ? n.tag : name;
            name = d3_selection_creator(name);
            before = d3_selection_selector(before);
            s = this.select(function() {
                return this.insertBefore(name.apply(this, arguments), before.apply(this, arguments) || null);
            });
            return n.attr ? s.attr(n.attr) : s;
        };

        var d3_parse_attributes_regex = /([\.#])/g;

        function d3_parse_attributes(name) {
            if (typeof name === "string") {
                var attr = {},
                    parts = name.split(d3_parse_attributes_regex), p;
                    name = parts.shift();
                while ((p = parts.shift())) {
                    if (p == '.') attr['class'] = attr['class'] ? attr['class'] + ' ' + parts.shift() : parts.shift();
                    else if (p == '#') attr.id = parts.shift();
                }
                return attr.id || attr['class'] ? { tag: name, attr: attr } : name;
            }
            return name;
        }

        function d3_selection_creator(name) {
            return typeof name === "function" ? name : (name = d3.ns.qualify(name)).local ? function() {
                return this.ownerDocument.createElementNS(name.space, name.local);
            } : function() {
                return this.ownerDocument.createElementNS(this.namespaceURI, name);
            };
        }

        function d3_selection_selector(selector) {
            return typeof selector === "function" ? selector : function() {
                return this.querySelector(selector);
            };
        }

        d3.wordwrap = function(line, maxCharactersPerLine) {
            var w = line.split(' '),
                lines = [],
                words = [],
                maxChars = maxCharactersPerLine || 40,
                l = 0;
            w.forEach(function(d) {
                if (l+d.length > maxChars) {
                    lines.push(words.join(' '));
                    words.length = 0;
                    l = 0;
                }
                l += d.length;
                words.push(d);
            });
            if (words.length) {
                lines.push(words.join(' '));
            }
            return lines;
        };
        
        d3.ascendingKey = function(key) {
            return typeof key == 'function' ? function (a, b) {
                  return key(a) < key(b) ? -1 : key(a) > key(b) ? 1 : key(a) >= key(b) ? 0 : NaN;
            } : function (a, b) {
                  return a[key] < b[key] ? -1 : a[key] > b[key] ? 1 : a[key] >= b[key] ? 0 : NaN;
            };
        };

        d3.descendingKey = function(key) {
            return typeof key == 'function' ? function (a, b) {
                return key(b) < key(a) ? -1 : key(b) > key(a) ? 1 : key(b) >= key(a) ? 0 : NaN;
            } : function (a, b) {
                return b[key] < a[key] ? -1 : b[key] > a[key] ? 1 : b[key] >= a[key] ? 0 : NaN;
            };
        };
    }

    if (typeof d3 === 'object' && d3.version) jetpack(d3);
    else if (typeof define === 'function' && define.amd) {
        define(['d3'], jetpack);
    }

})();
// ── js/nominations.js
loadData(function(data){
  drawAvgNom(d3.select('body'), _.filter(data, {award: "DIRECTING"}), 'Best Director')
  drawAvgNom(d3.select('body'), _.filter(data, {award: "ACTRESS"}), 'Best Actress')
  drawAvgNom(d3.select('body'), _.filter(data, {award: "ACTOR"}), 'Best Actor')

  drawByActor(d3.select('body'), _.filter(data, {award: "DIRECTING"}), 'Best Director')
  drawByActor(d3.select('body'), _.filter(data, {award: "ACTRESS"}), 'Best Actress')
  drawByActor(d3.select('body'), _.filter(data, {award: "ACTOR"}), 'Best Actor')
})


function drawAvgNom(sel, nominations, str){
  sel.append('h5').text(str)

  var svg = sel.append("svg")
      .attr("width", width + margin.left + margin.right)
      .attr("height", height + margin.top + margin.bottom)
    .append("g")
      .attr("transform", "translate(" + margin.left + "," + margin.top + ")");

  var x = d3.scale.linear().domain(d3.extent(nominations, f('nth')))    .range([0, width])
  var y = d3.scale.linear().domain(d3.extent(nominations, f('numPrev'))).range([height, 0])
  var line = d3.svg.line().x(_.compose(x, f('key'))).y(_.compose(y, f('avgPrev')))

  nominations = _.sortBy(nominations, 'won')

  d3.nest().key(function(d){ return d.nth + ' - ' +  d.numPrev }).entries(nominations).forEach(function(year){
    _.sortBy(year.values, 'won').forEach(function(d, i){
      d.offset = i*2
      d.xPos = x(d.nth)     + d.offset/2
      d.yPos = y(d.numPrev) - d.offset
      if (d.won) year.winPrev = d.numPrev
    })

    year.avgPrev = d3.mean(year.values, f('numPrev'))
  })

  var byYear = d3.nest().key(f('nth')).entries(nominations)
  byYear.forEach(function(year){
    year.prevWin = _.findWhere(year.values, {won: true}).numPrev
    year.prevNom = d3.mean(year.values, f('numPrev'))
  })
  var smoothing = 15
  byYear.forEach(function(d, i){
    var smoothYears = byYear.slice(Math.max(0, i - smoothing), i + 1)
    d.smoothWin = d3.mean(smoothYears, f('prevWin'))
    d.smoothNom = d3.mean(smoothYears, f('prevNom'))
  })

  var byName = d3.nest().key(f('name')).entries(_.sortBy(nominations, 'nth'))
      .map(f('values'))
      .filter(function(d){ return d.length > 4})

  svg.selectAll('all-career')
      .data(byName).enter()
    .append('path.all-career')  
      .attr('d', d3.svg.line().x(f('xPos')).y(f('yPos')))

  svg.selectAll('agg-path')
      .data(['prevWin', 'prevNom', 'smoothWin', 'smoothNom']).enter()
    .append('path')
      .attr('d', function(d){
        return line.y(_.compose(y, f(d)))(byYear) })
      .attr('class', f())
      .classed('agg-path', true)

  var career = svg.append('path.career')

  svg.selectAll('circle')
      .data(nominations).enter()
    .append('circle.nom').classed('won', f('won'))
      .attr('r', 4)
      .attr('cx', f('xPos'))
      .attr('cy', f('yPos'))
      .call(tooltip)
      .on('mouseover', function(d){
        var allNom = _.sortBy(_.filter(nominations, {name: d.name}), 'nth')
        career.attr('d', d3.svg.line().x(f('xPos')).y(f('yPos'))(allNom))
      })
    .append('title')
      .text(function(d){ return d.name + ' - ' + d.movie + ', ' + d.year })
}

// ── js/shared.js
var globalData

function loadData(cb){
  d3.csv('data.csv', function(data){
    var idToObjects = {}
    globalData = data
    data.forEach(function(d){
      var str = d.year.split('(')[1].split(')')[0]
      d.nth = +str.slice(0, str.length - 2)

      d.won = d.won == 'true' ? true : false


      d.award = d.award.replace(' IN A LEADING ROLE', '')
      if (d.award == 'DIRECTING'){
        var tmp = d.movie
        d.movie = d.name.trim()
        d.name = tmp.trim()
      }

      d.id = d.award + '-' + d.name

      if (!idToObjects[d.id]) idToObjects[d.id] = []
      d.prevNominations = idToObjects[d.id].slice()
      d.numPrev = d.prevNominations.length
      idToObjects[d.id].push(d)
    })

    cb(data)
  })
}


var margin = {top: 40, right: 20, bottom: 40, left: 20},
    width = 960 - margin.left - margin.right,
    height = 500 - margin.top - margin.bottom;


function f(str){ return function(obj){ return str ? obj[str] : obj }}



function tooltip(selection){
  selection.on('click', function(d){ console.log(d) })
}

### data: data.csv
year, award, won, name, movie
1927/28 (1st), ACTOR, false, Richard Barthelmess, The Noose
1927/28 (1st), ACTOR, true, Emil Jannings, The Last Command
1927/28 (1st), ACTRESS, false, Louise Dresser, A Ship Comes In
1927/28 (1st), ACTRESS, true, Janet Gaynor, 7th Heaven
1927/28 (1st), ACTRESS, false, Gloria Swanson, Sadie Thompson
1927/28 (1st), ART DIRECTION, false, Rochus Gliese, Sunrise
1927/28 (1st), ART DIRECTION, true, William Cameron Menzies, The Dove; and Tempest
1927/28 (1st), ART DIRECTION, false, Harry Oliver, 7th Heaven
1927/28 (1st), CINEMATOGRAPHY, false, George Barnes, The Devil Dancer; The Magic Flame; and S…
1927/28 (1st), CINEMATOGRAPHY, true, Charles Rosher, Sunrise
1927/28 (1st), CINEMATOGRAPHY, true, Karl Struss, Sunrise
1927/28 (1st), DIRECTING (Comedy Picture), true, Lewis Milestone, Two Arabian Knights
1927/28 (1st), DIRECTING (Comedy Picture), false, Ted Wilde, Speedy
1927/28 (1st), DIRECTING (Dramatic Picture), true, Frank Borzage, 7th Heaven
1927/28 (1st), DIRECTING (Dramatic Picture), false, Herbert Brenon, Sorrell and Son
1927/28 (1st), DIRECTING (Dramatic Picture), false, King Vidor, The Crowd
1927/28 (1st), ENGINEERING EFFECTS, false, Ralph Hammeras, 
1927/28 (1st), ENGINEERING EFFECTS, true, Roy Pomeroy, Wings
1927/28 (1st), ENGINEERING EFFECTS, false, Nugent Slaughter, 
1927/28 (1st), OUTSTANDING PICTURE, false, The Caddo Company, The Racket
1927/28 (1st), OUTSTANDING PICTURE, false, Fox, 7th Heaven
1927/28 (1st), OUTSTANDING PICTURE, true, Paramount Famous Lasky, Wings
1927/28 (1st), UNIQUE AND ARTISTIC PICTURE, true, Fox, Sunrise
1927/28 (1st), UNIQUE AND ARTISTIC PICTURE, false, Metro-Goldwyn-Mayer, The Crowd
1927/28 (1st), UNIQUE AND ARTISTIC PICTURE, false, Paramount Famous Lasky, Chang
1927/28 (1st), WRITING (Adaptation), false, Alfred Cohn, The Jazz Singer
1927/28 (1st), WRITING (Adaptation), false, Anthony Coldeway, Glorious Betsy
1927/28 (1st), WRITING (Adaptation), true, Benjamin Glazer, 7th Heaven
1927/28 (1st), WRITING (Original Story), false, Lajos Biro, The Last Command
1927/28 (1st), WRITING (Original Story), true, Ben Hecht, Underworld
1927/28 (1st), WRITING (Title Writing), false, Gerald Duffy, The Private Life of Helen of Troy
1927/28 (1st), WRITING (Title Writing), true, Joseph Farnham, 
1927/28 (1st), WRITING (Title Writing), false, George Marion, Jr., 
1927/28 (1st), SPECIAL AWARD, true, To Warner Bros., for producing The Jazz …, 
1927/28 (1st), SPECIAL AWARD, true, To Charles Chaplin, for acting, writing,…, 
1928/29 (2nd), ACTOR, false, George Bancroft, Thunderbolt
1928/29 (2nd), ACTOR, true, Warner Baxter, In Old Arizona
1928/29 (2nd), ACTOR, false, Chester Morris, Alibi
1928/29 (2nd), ACTOR, false, Paul Muni, The Valiant
1928/29 (2nd), ACTOR, false, Lewis Stone, The Patriot
1928/29 (2nd), ACTRESS, false, Ruth Chatterton, Madame X
1928/29 (2nd), ACTRESS, false, Betty Compson, The Barker
1928/29 (2nd), ACTRESS, false, Jeanne Eagels, The Letter
1928/29 (2nd), ACTRESS, false, Corinne Griffith, The Divine Lady
1928/29 (2nd), ACTRESS, false, Bessie Love, The Broadway Melody
1928/29 (2nd), ACTRESS, true, Mary Pickford, Coquette
1928/29 (2nd), ART DIRECTION, false, Hans Dreier, The Patriot
1928/29 (2nd), ART DIRECTION, true, Cedric Gibbons, The Bridge of San Luis Rey
1928/29 (2nd), ART DIRECTION, false, Mitchell Leisen, Dynamite
1928/29 (2nd), ART DIRECTION, false, William Cameron Menzies, Alibi; and The Awakening
1928/29 (2nd), ART DIRECTION, false, Harry Oliver, Street Angel
1928/29 (2nd), CINEMATOGRAPHY, false, George Barnes, Our Dancing Daughters
1928/29 (2nd), CINEMATOGRAPHY, true, Clyde De Vinna, White Shadows in the South Seas
1928/29 (2nd), CINEMATOGRAPHY, false, Arthur Edeson, In Old Arizona
1928/29 (2nd), CINEMATOGRAPHY, false, Ernest Palmer, Four Devils; and Street Angel
1928/29 (2nd), CINEMATOGRAPHY, false, John Seitz, The Divine Lady
1928/29 (2nd), DIRECTING, false, Lionel Barrymore, Madame X
1928/29 (2nd), DIRECTING, false, Harry Beaumont, The Broadway Melody
1928/29 (2nd), DIRECTING, false, Irving Cummings, In Old Arizona
1928/29 (2nd), DIRECTING, true, Frank Lloyd, The Divine Lady
... 10,435 more rows